Image classification data set "annotations_cls" (kailhashed/Violence_detection on GitHub). Class labels (2): violent, non-violent.

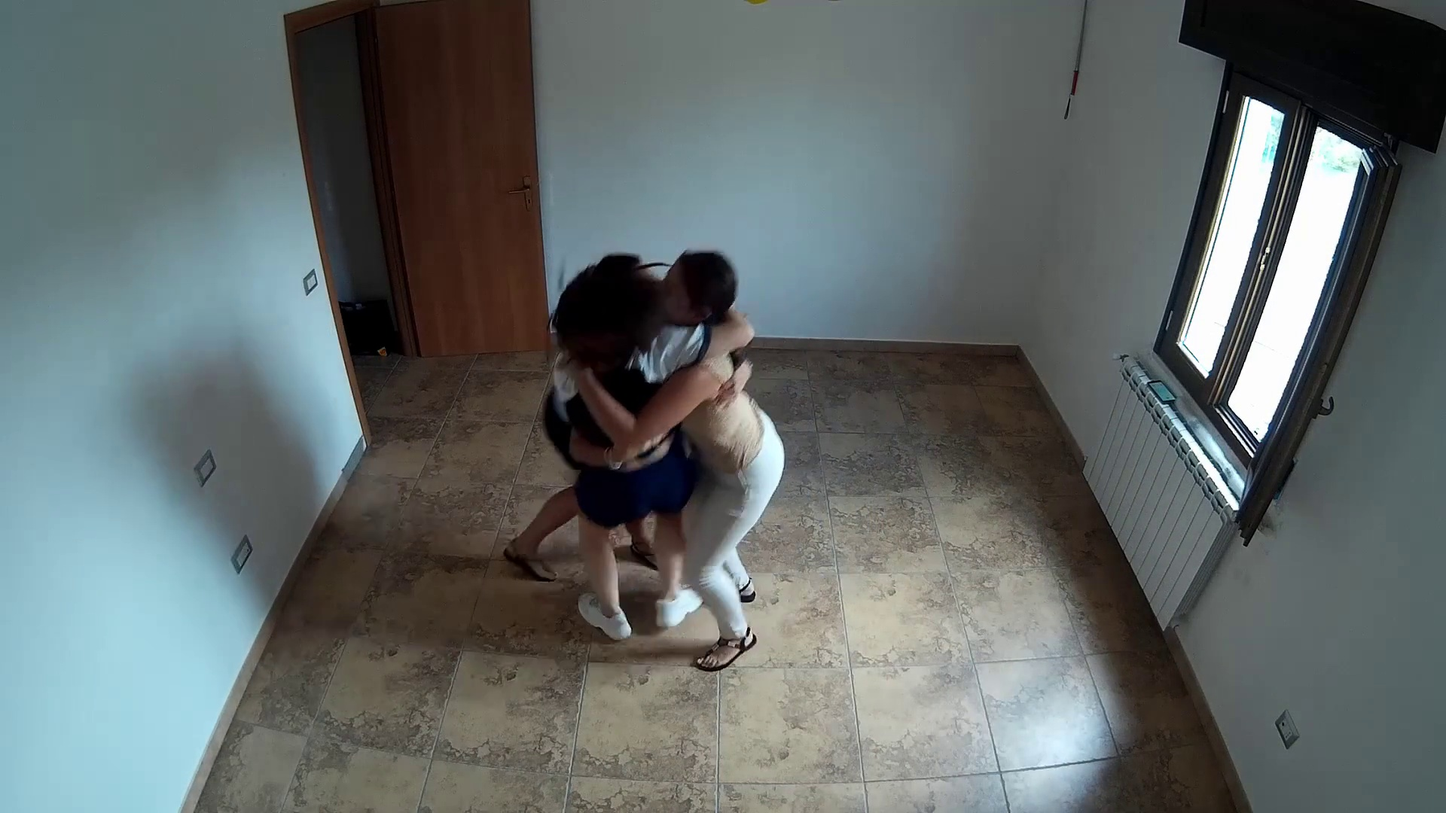
Label: non-violent

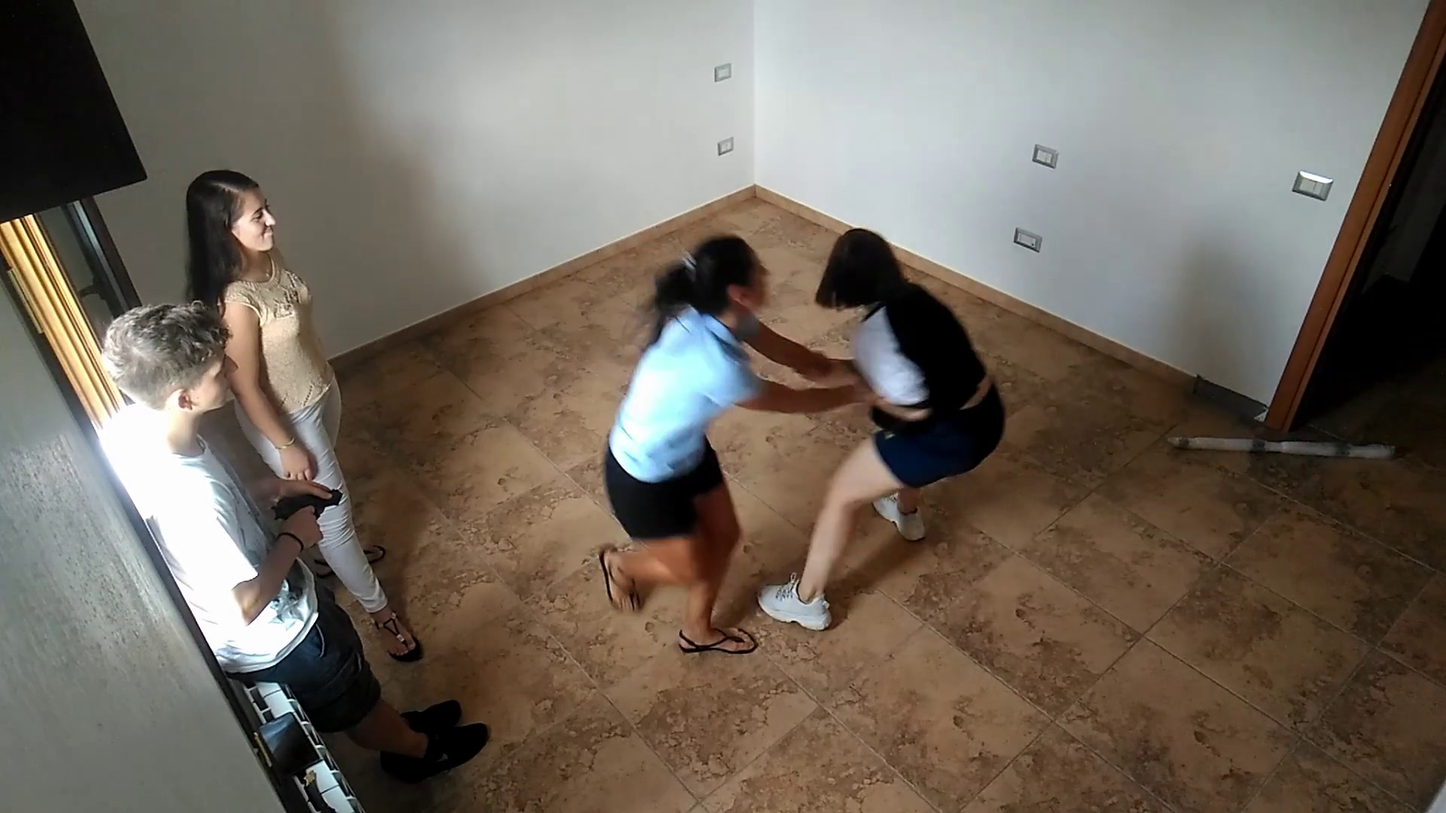
Label: violent

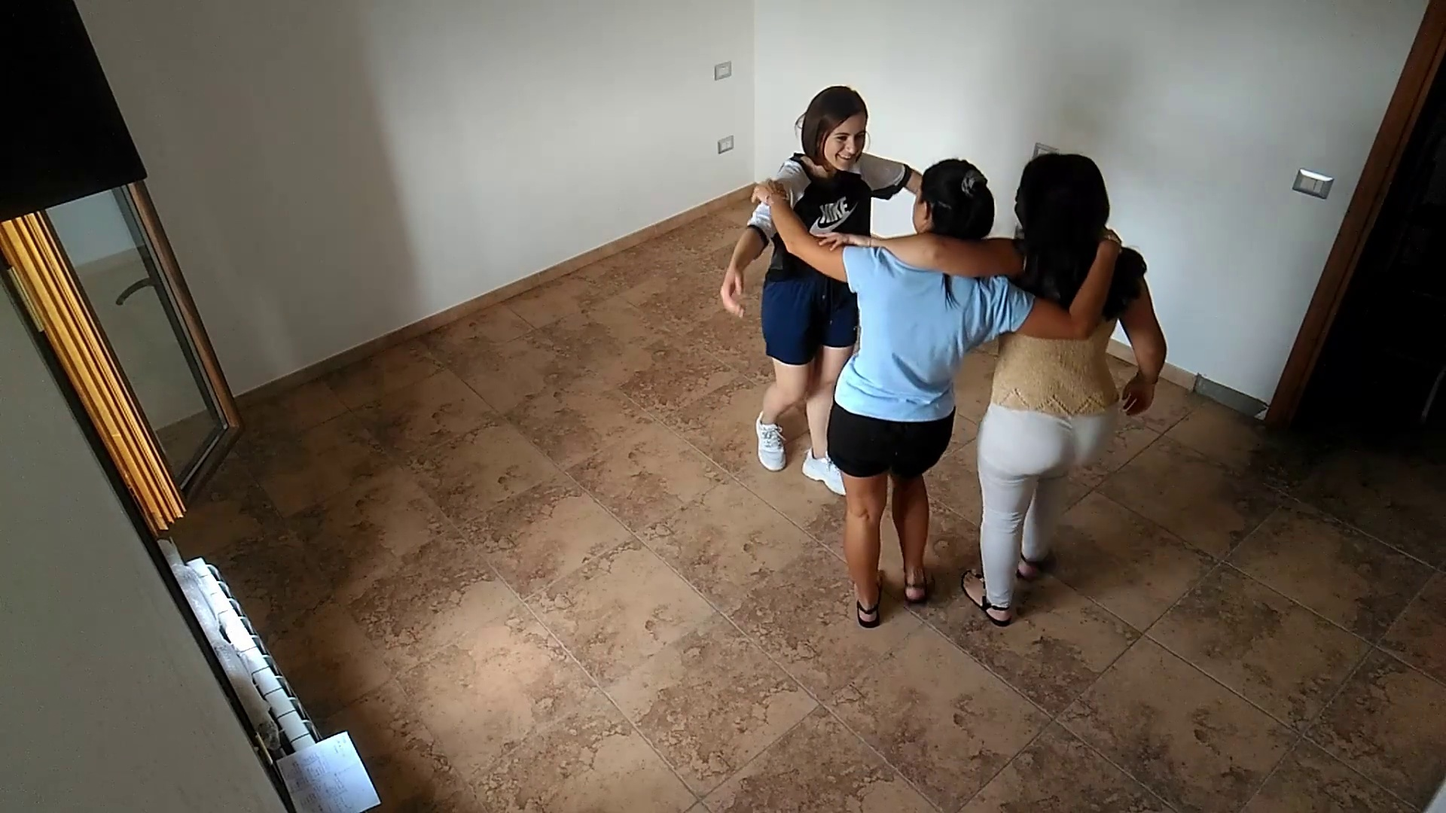
Label: non-violent

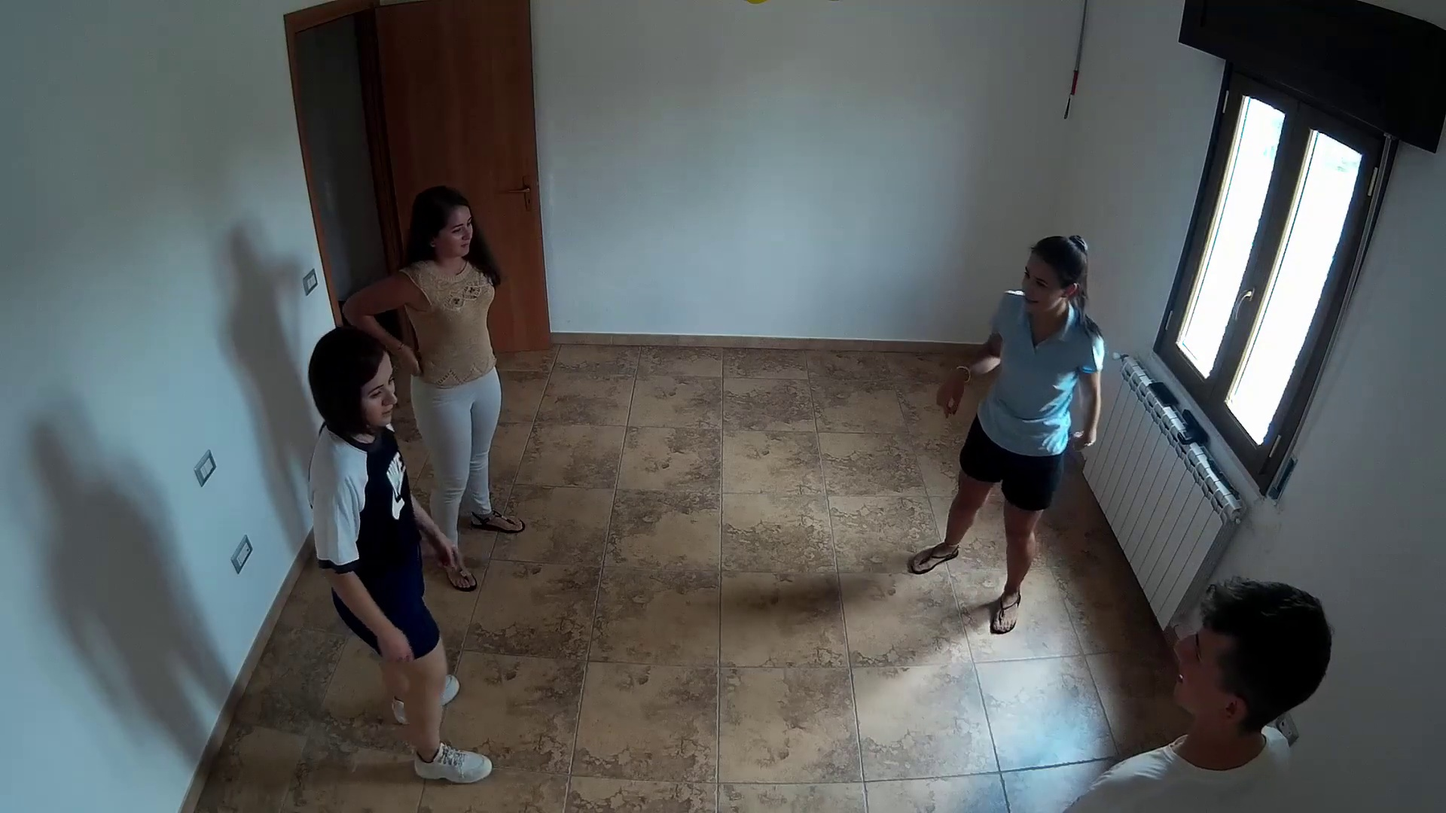
Label: violent
